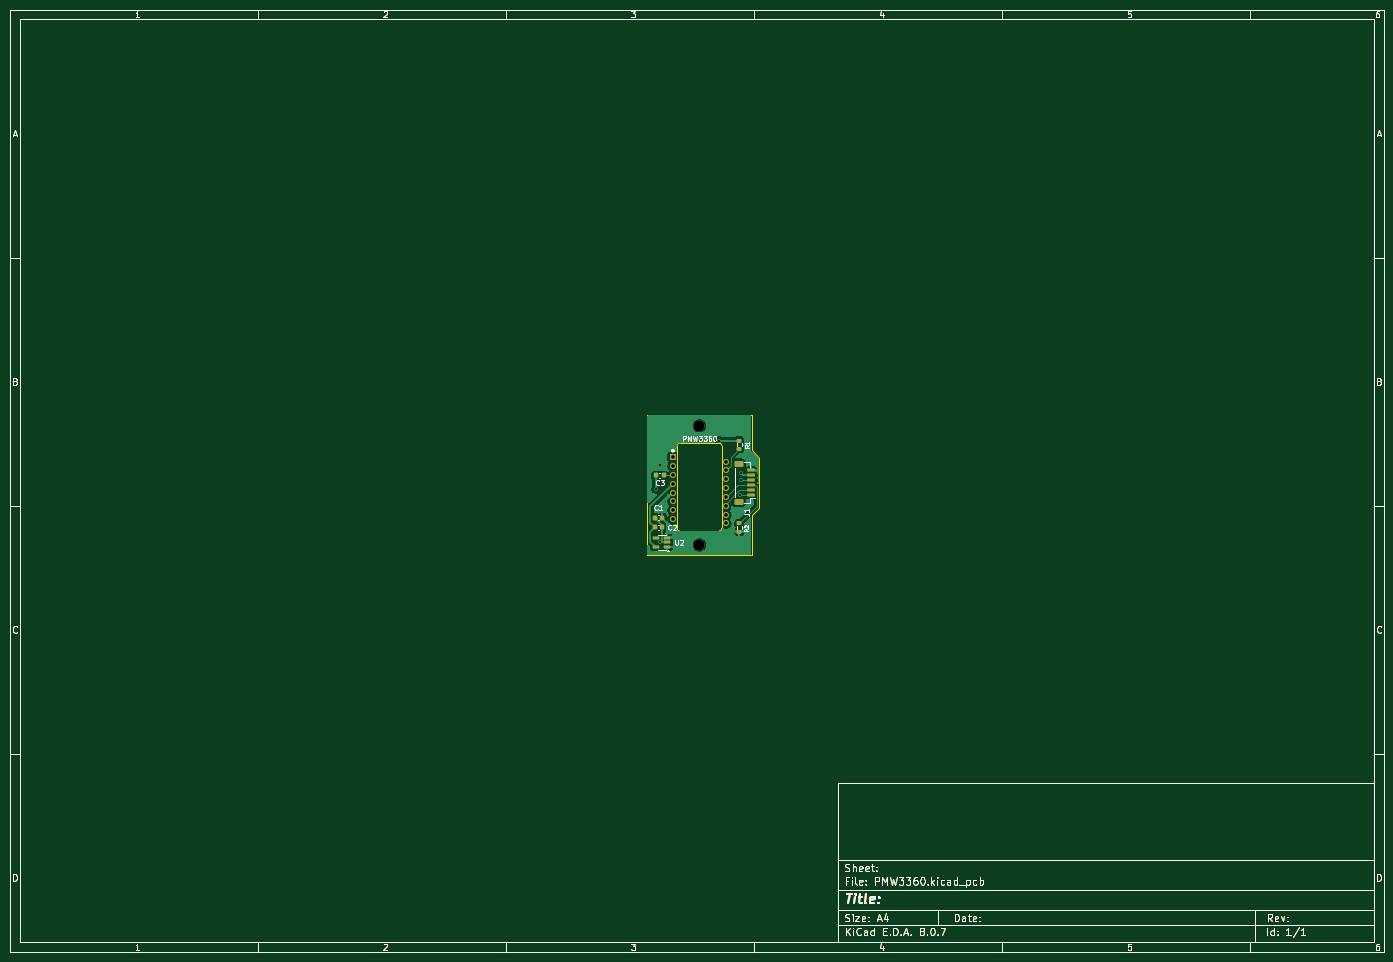
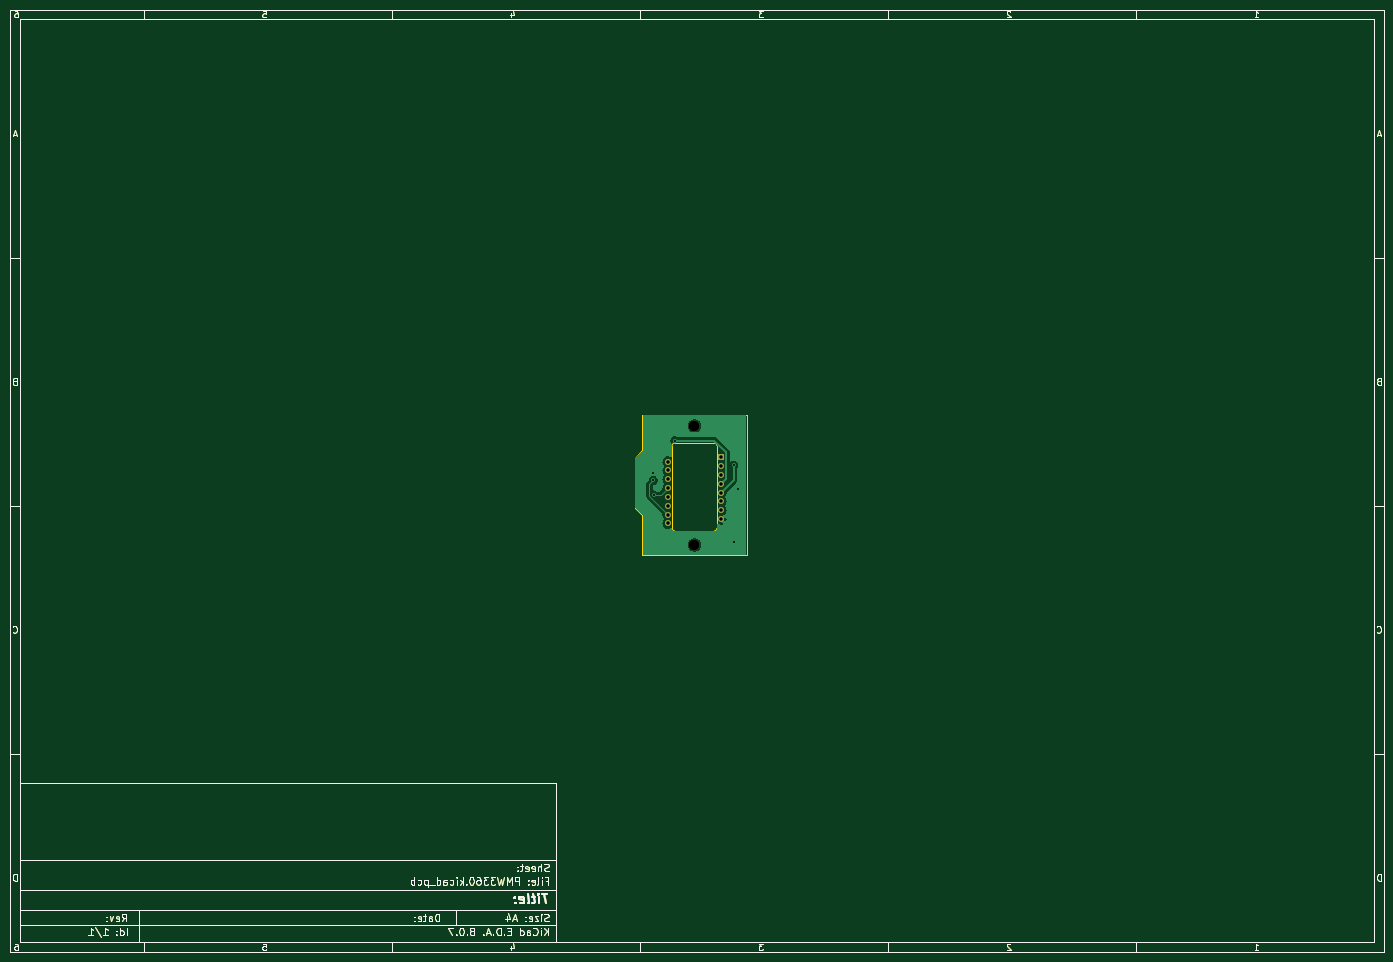
Circuit board: 11 layer files. Board 277.0 x 190.0 mm.
- bottom_copper: PMW3360-B_Cu.gbr (63311 bytes)
- bottom_mask: PMW3360-B_Mask.gbr (47661 bytes)
- paste: PMW3360-B_Paste.gbr (47108 bytes)
- bottom_silk: PMW3360-B_Silkscreen.gbr (47671 bytes)
- outline: PMW3360-Edge_Cuts.gbr (47874 bytes)
- top_copper: PMW3360-F_Cu.gbr (78134 bytes)
- top_mask: PMW3360-F_Mask.gbr (49477 bytes)
- paste: PMW3360-F_Paste.gbr (48909 bytes)
- top_silk: PMW3360-F_Silkscreen.gbr (62375 bytes)
- drill: PMW3360-NPTH.drl (362 bytes)
- drill: PMW3360-PTH.drl (743 bytes)

=== bottom_copper: PMW3360-B_Cu.gbr (63311 bytes, source omitted) ===
=== bottom_mask: PMW3360-B_Mask.gbr (47661 bytes, source omitted) ===
=== paste: PMW3360-B_Paste.gbr (47108 bytes, source omitted) ===
=== bottom_silk: PMW3360-B_Silkscreen.gbr (47671 bytes, source omitted) ===
=== outline: PMW3360-Edge_Cuts.gbr (47874 bytes, source omitted) ===
=== top_copper: PMW3360-F_Cu.gbr (78134 bytes, source omitted) ===
=== top_mask: PMW3360-F_Mask.gbr (49477 bytes, source omitted) ===
=== paste: PMW3360-F_Paste.gbr (48909 bytes, source omitted) ===
=== top_silk: PMW3360-F_Silkscreen.gbr (62375 bytes, source omitted) ===
=== drill: PMW3360-NPTH.drl ===
M48
; DRILL file {KiCad 8.0.7} date 2024-12-27T17:18:58-0800
; FORMAT={-:-/ absolute / metric / decimal}
; #@! TF.CreationDate,2024-12-27T17:18:58-08:00
; #@! TF.GenerationSoftware,Kicad,Pcbnew,8.0.7
; #@! TF.FileFunction,NonPlated,1,2,NPTH
FMAT,2
METRIC
; #@! TA.AperFunction,NonPlated,NPTH,ComponentDrill
T1C2.200
%
G90
G05
T1
X149.0Y-93.91
X149.0Y-117.91
M30

=== drill: PMW3360-PTH.drl ===
M48
; DRILL file {KiCad 8.0.7} date 2024-12-27T17:18:58-0800
; FORMAT={-:-/ absolute / metric / decimal}
; #@! TF.CreationDate,2024-12-27T17:18:58-08:00
; #@! TF.GenerationSoftware,Kicad,Pcbnew,8.0.7
; #@! TF.FileFunction,Plated,1,2,PTH
FMAT,2
METRIC
; #@! TA.AperFunction,Plated,PTH,ViaDrill
T1C0.400
; #@! TA.AperFunction,Plated,PTH,ComponentDrill
T2C0.700
%
G90
G05
T1
X140.225Y-106.685
X141.1Y-101.81
X141.1Y-117.41
X153.0Y-96.91
X157.232Y-107.842
X157.3Y-103.41
X157.3Y-104.91
T2
X143.65Y-100.25
X143.65Y-102.03
X143.65Y-103.81
X143.65Y-105.59
X143.65Y-107.37
X143.65Y-109.15
X143.65Y-110.93
X143.65Y-112.71
X154.35Y-101.14
X154.35Y-102.92
X154.35Y-104.7
X154.35Y-106.48
X154.35Y-108.26
X154.35Y-110.04
X154.35Y-111.82
X154.35Y-113.6
M30

